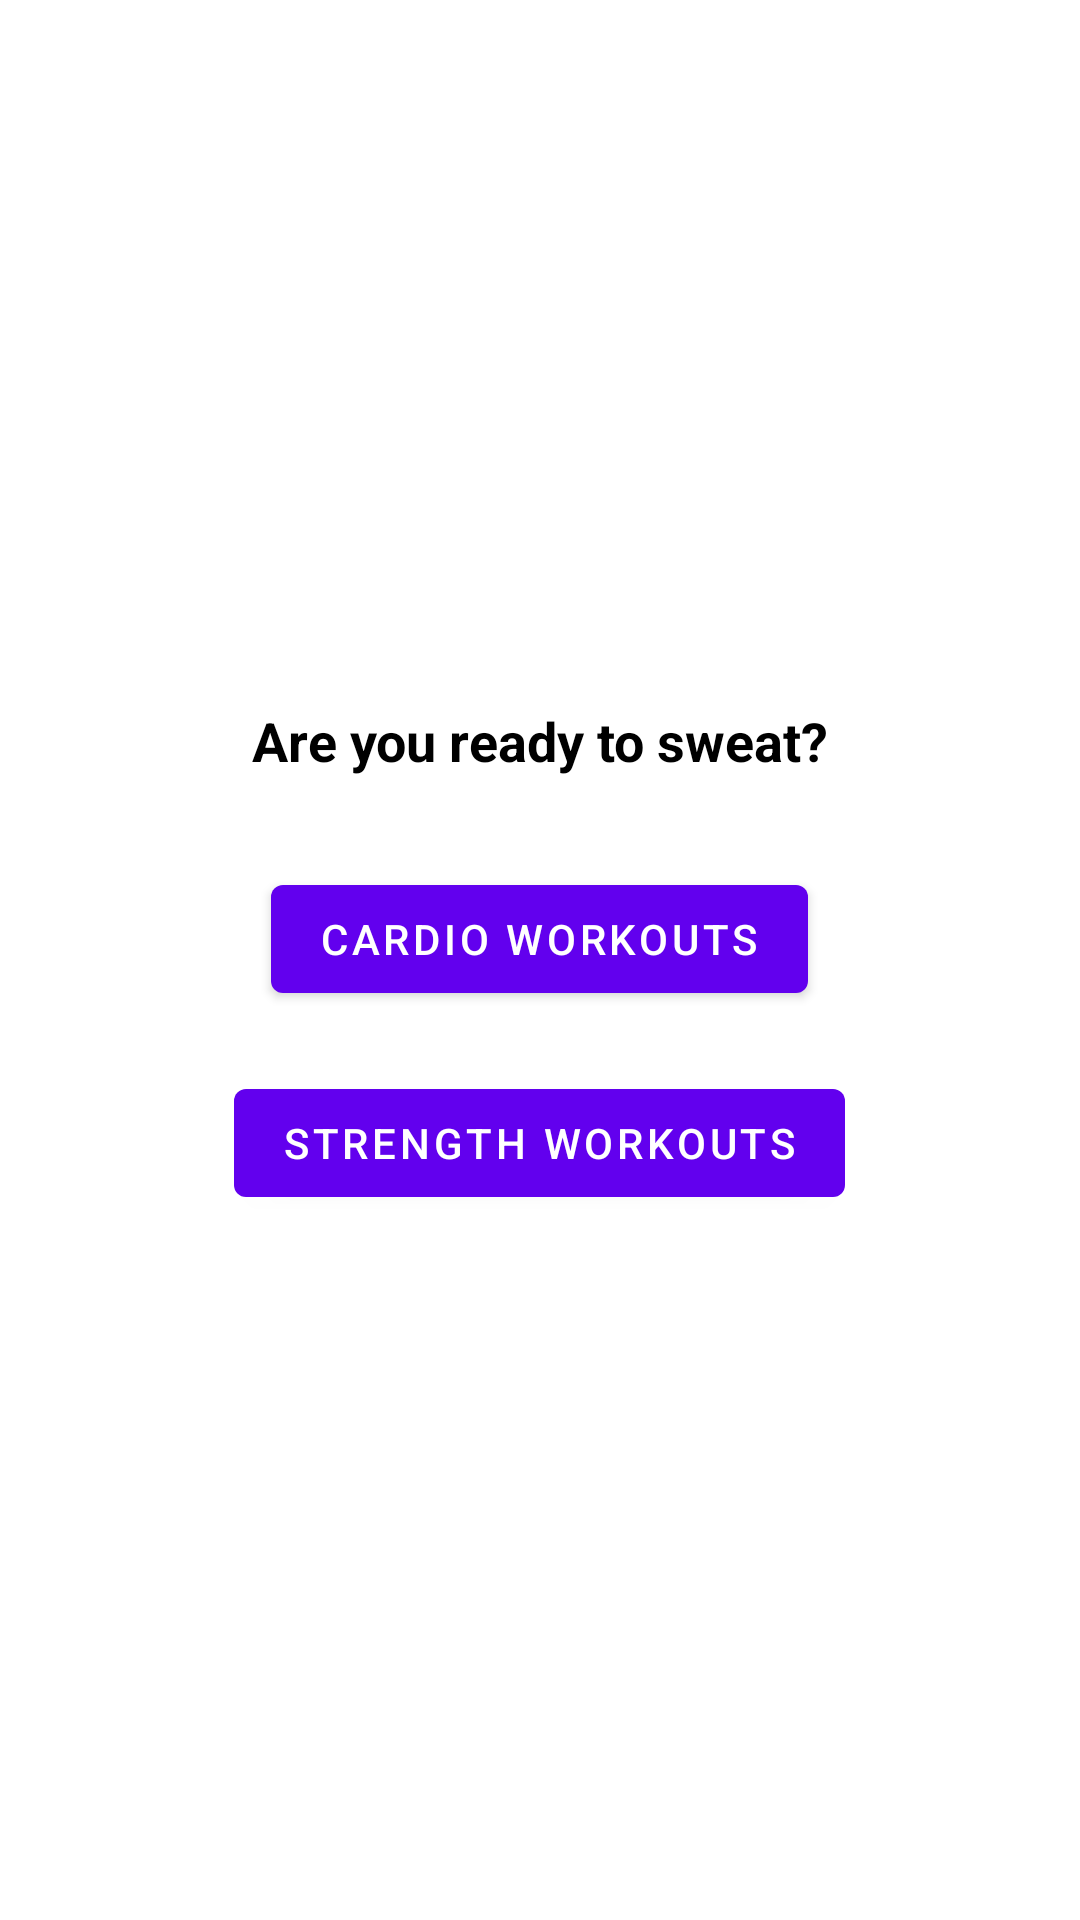

This screen was rendered from an Android layout file. Write that file and the resources it references.
<!-- AndroidManifest.xml: application theme Theme.FinalProjectFitTrack -->
<!-- res/layout/fragment_workout.xml -->
<?xml version="1.0" encoding="utf-8"?>
<LinearLayout xmlns:android="http://schemas.android.com/apk/res/android"
    xmlns:app="http://schemas.android.com/apk/res-auto"
    xmlns:tools="http://schemas.android.com/tools"
    android:layout_width="match_parent"
    android:layout_height="match_parent"
    android:gravity="center"
    android:orientation="vertical"
    tools:context=".ui.workout.WorkoutFragment">

    <com.google.android.material.textview.MaterialTextView
        android:id="@+id/FW_LBL_motivation"
        android:layout_width="wrap_content"
        android:layout_height="wrap_content"
        android:layout_marginBottom="30dp"
        android:text="@string/are_you_ready_to_sweat"
        android:textColor="@color/black"
        android:textSize="18sp"
        android:textStyle="bold" />

    <com.google.android.material.button.MaterialButton
        android:id="@+id/FW_BTN_cardio"
        android:layout_width="wrap_content"
        android:layout_height="wrap_content"
        android:layout_marginBottom="20dp"
        android:text="@string/cardio_workouts" />

    <com.google.android.material.button.MaterialButton
        android:id="@+id/FW_BTN_strength"
        android:layout_width="wrap_content"
        android:layout_height="wrap_content"
        android:text="@string/strength_workouts" />

</LinearLayout>
<!-- resources referenced by this layout -->
<resources>
  <color name="black">#FF000000</color>
  <string name="are_you_ready_to_sweat">Are you ready to sweat?</string>
  <string name="cardio_workouts">Cardio Workouts</string>
  <string name="strength_workouts">Strength Workouts</string>
  <style name="Theme.FinalProjectFitTrack" parent="Theme.MaterialComponents.DayNight.DarkActionBar">
          
          <item name="colorPrimary">@color/purple_500</item>
          <item name="colorPrimaryVariant">@color/purple_700</item>
          <item name="colorOnPrimary">@color/white</item>
          
          <item name="colorSecondary">@color/teal_200</item>
          <item name="colorSecondaryVariant">@color/teal_700</item>
          <item name="colorOnSecondary">@color/black</item>
          
          <item name="android:statusBarColor">?attr/colorPrimaryVariant</item>
          
      </style>
  <color name="purple_500">#FF6200EE</color>
  <color name="purple_700">#FF3700B3</color>
  <color name="white">#FFFFFFFF</color>
  <color name="teal_200">#FF03DAC5</color>
  <color name="teal_700">#FF018786</color>
</resources>
